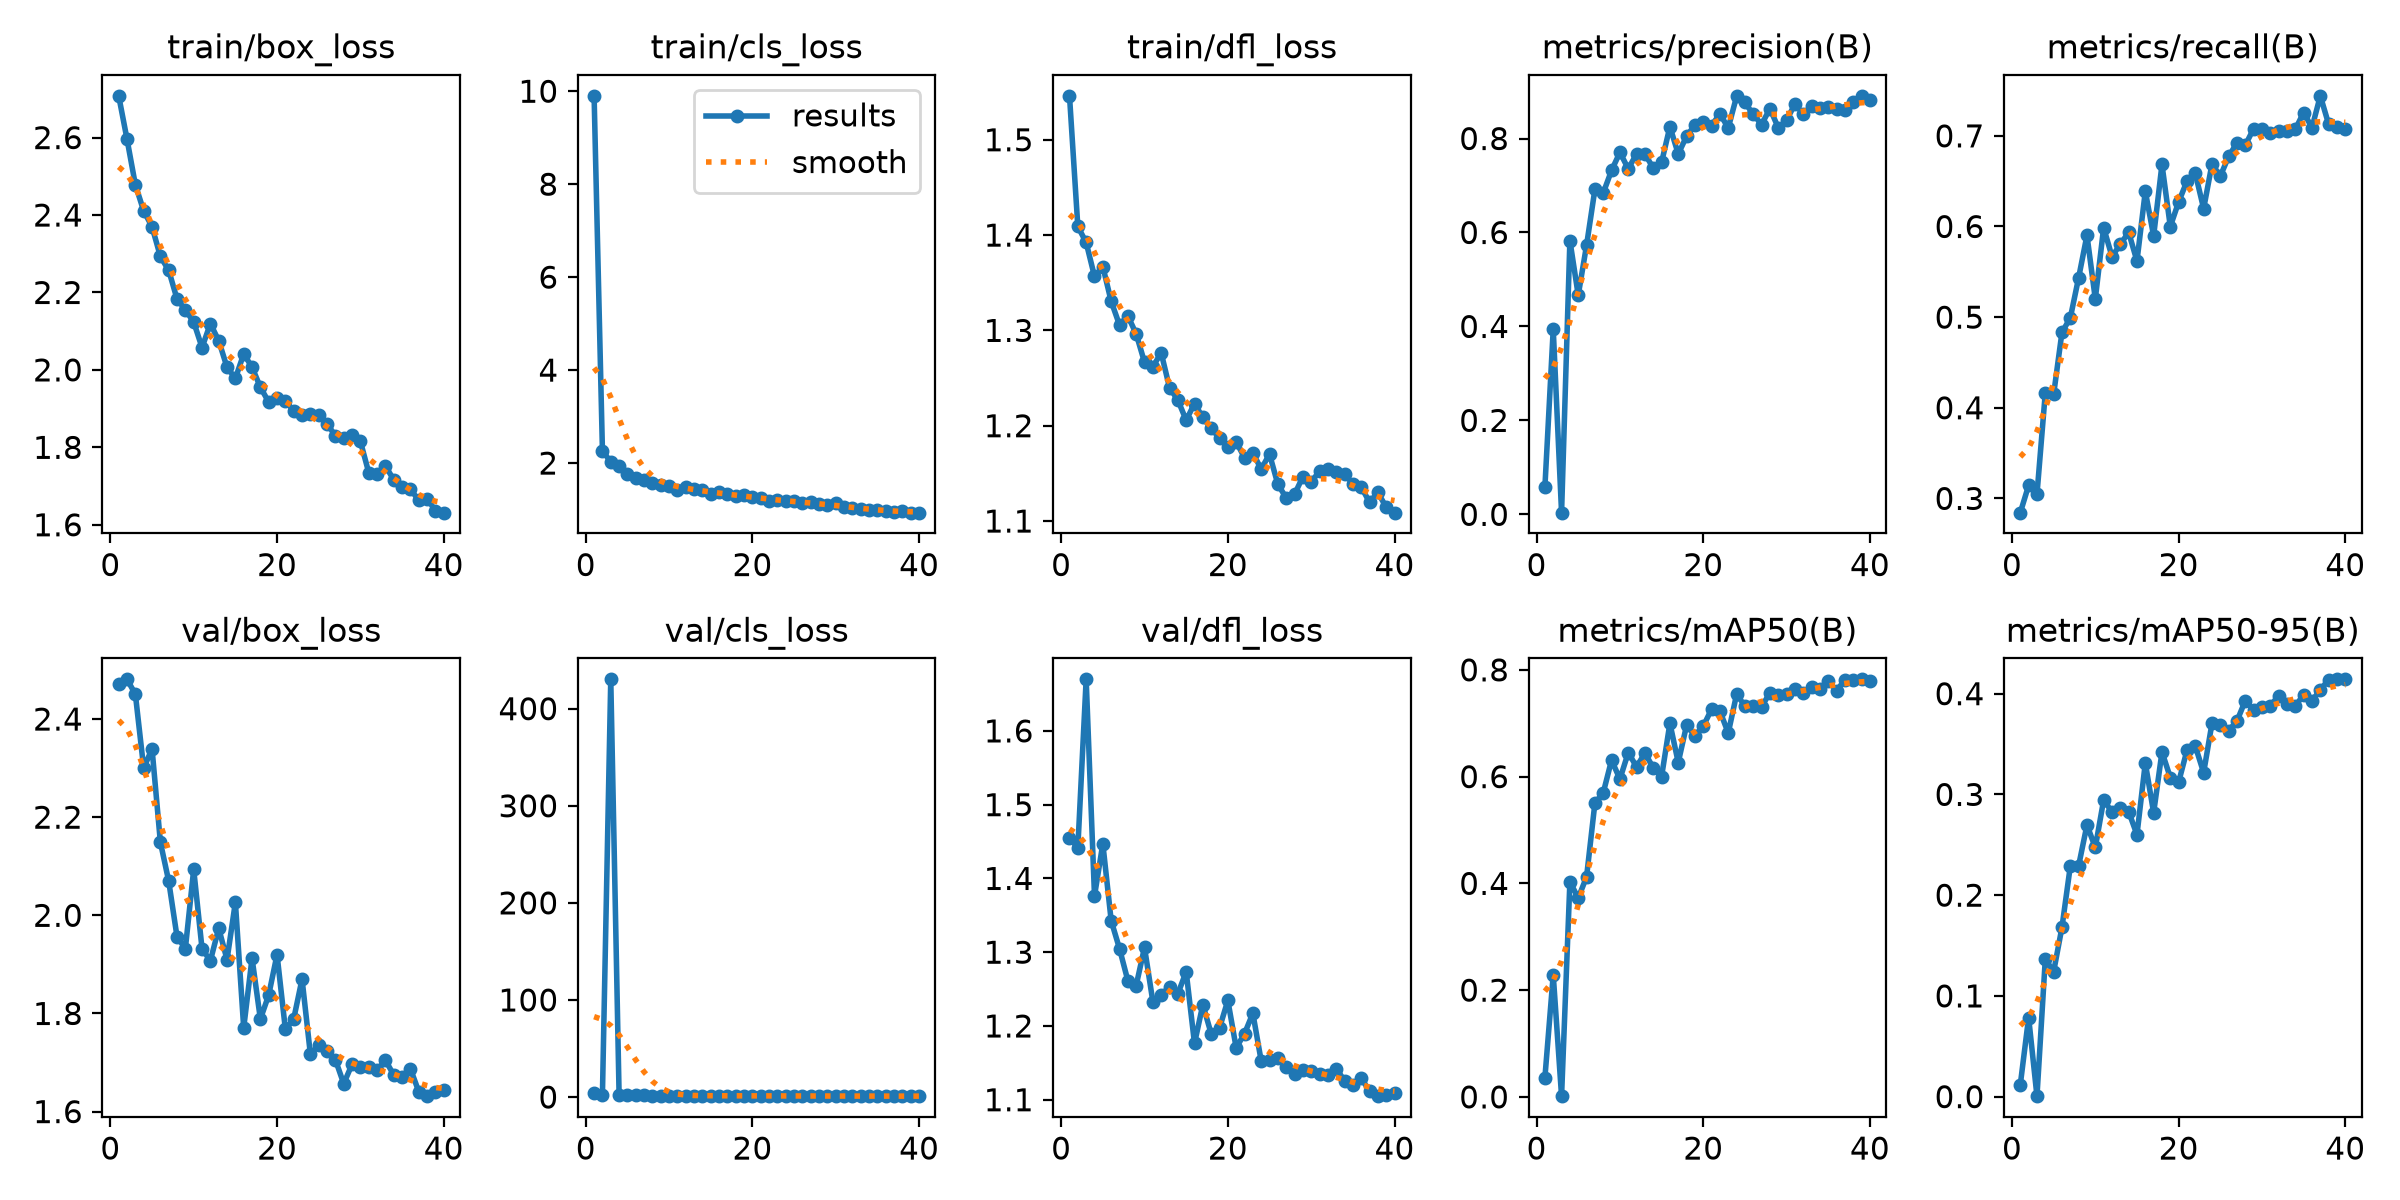

Data behind this chart, as committed beside it:
epoch, time, train/box_loss, train/cls_loss, train/dfl_loss, metrics/precision(B), metrics/recall(B), metrics/mAP50(B), metrics/mAP50-95(B), val/box_loss, val/cls_loss, val/dfl_loss, lr/pg0, lr/pg1, lr/pg2
1, 39.01, 2.708, 9.901, 1.546, 0.05807, 0.2843, 0.03595, 0.01181, 2.472, 3.981, 1.455, 0.0006605, 0.0006605, 0.0006605
2, 56.6, 2.596, 2.266, 1.409, 0.3941, 0.3144, 0.2286, 0.07854, 2.481, 2.474, 1.441, 0.001294, 0.001294, 0.001294
3, 74.83, 2.478, 2.023, 1.392, 0.00362, 0.3044, 0.00138, 0.00047, 2.451, 430.3, 1.67, 0.001895, 0.001895, 0.001895
4, 93.65, 2.411, 1.941, 1.357, 0.5829, 0.4164, 0.4029, 0.1366, 2.3, 2.224, 1.376, 0.001852, 0.001852, 0.001852
5, 111.3, 2.37, 1.775, 1.367, 0.4666, 0.4147, 0.3726, 0.1239, 2.34, 2.495, 1.447, 0.001802, 0.001802, 0.001802
6, 128.8, 2.293, 1.676, 1.331, 0.5729, 0.4833, 0.4122, 0.1681, 2.149, 1.831, 1.343, 0.001752, 0.001752, 0.001752
7, 146.1, 2.257, 1.64, 1.306, 0.6917, 0.4991, 0.5503, 0.2287, 2.07, 1.69, 1.305, 0.001703, 0.001703, 0.001703
8, 163.7, 2.183, 1.573, 1.315, 0.6842, 0.5435, 0.5696, 0.2292, 1.956, 1.598, 1.261, 0.001654, 0.001654, 0.001654
9, 181.6, 2.155, 1.534, 1.296, 0.7321, 0.5903, 0.631, 0.2696, 1.932, 1.565, 1.255, 0.001604, 0.001604, 0.001604
10, 202.9, 2.123, 1.5, 1.267, 0.7705, 0.5201, 0.5954, 0.2473, 2.094, 1.516, 1.306, 0.001554, 0.001554, 0.001554
11, 221.1, 2.058, 1.414, 1.262, 0.7358, 0.5987, 0.6449, 0.2944, 1.932, 1.384, 1.233, 0.001505, 0.001505, 0.001505
12, 244, 2.12, 1.492, 1.277, 0.767, 0.5669, 0.6184, 0.2827, 1.907, 1.429, 1.242, 0.001455, 0.001455, 0.001455
13, 262.5, 2.076, 1.442, 1.24, 0.7674, 0.5803, 0.6442, 0.2865, 1.974, 1.363, 1.253, 0.001406, 0.001406, 0.001406
14, 280.1, 2.007, 1.412, 1.227, 0.737, 0.5937, 0.6165, 0.283, 1.91, 1.405, 1.244, 0.001357, 0.001357, 0.001357
15, 306, 1.978, 1.325, 1.206, 0.7493, 0.5619, 0.5999, 0.26, 2.027, 1.39, 1.274, 0.001307, 0.001307, 0.001307
16, 328.4, 2.041, 1.368, 1.223, 0.8253, 0.6388, 0.7, 0.3312, 1.771, 1.248, 1.176, 0.001257, 0.001257, 0.001257
17, 346.4, 2.007, 1.326, 1.209, 0.7672, 0.5896, 0.6264, 0.2818, 1.913, 1.338, 1.229, 0.001208, 0.001208, 0.001208
18, 364.5, 1.955, 1.3, 1.197, 0.8047, 0.6684, 0.6962, 0.3421, 1.789, 1.171, 1.189, 0.001159, 0.001159, 0.001159
19, 382.7, 1.917, 1.305, 1.187, 0.829, 0.5999, 0.677, 0.3167, 1.838, 1.26, 1.197, 0.001109, 0.001109, 0.001109
20, 400.5, 1.928, 1.277, 1.177, 0.8347, 0.6271, 0.6945, 0.3122, 1.92, 1.291, 1.235, 0.001059, 0.001059, 0.001059
21, 418.5, 1.919, 1.24, 1.183, 0.8276, 0.65, 0.7263, 0.3438, 1.768, 1.24, 1.17, 0.00101, 0.00101, 0.00101
22, 436.1, 1.895, 1.192, 1.166, 0.8528, 0.6586, 0.7227, 0.3479, 1.789, 1.147, 1.19, 0.0009605, 0.0009605, 0.0009605
23, 454.4, 1.884, 1.209, 1.171, 0.8225, 0.6197, 0.6817, 0.3216, 1.87, 1.173, 1.217, 0.000911, 0.000911, 0.000911
24, 472.2, 1.887, 1.173, 1.155, 0.8895, 0.6689, 0.754, 0.3705, 1.717, 1.088, 1.153, 0.0008615, 0.0008615, 0.0008615
25, 490.8, 1.882, 1.189, 1.17, 0.8769, 0.6555, 0.7326, 0.3688, 1.736, 1.119, 1.154, 0.000812, 0.000812, 0.000812
26, 509.3, 1.861, 1.134, 1.139, 0.8513, 0.6773, 0.7329, 0.3634, 1.724, 1.109, 1.156, 0.0007625, 0.0007625, 0.0007625
27, 528.1, 1.83, 1.153, 1.124, 0.8297, 0.6923, 0.7313, 0.3729, 1.706, 1.152, 1.145, 0.000713, 0.000713, 0.000713
28, 547.8, 1.825, 1.127, 1.128, 0.8639, 0.6898, 0.7567, 0.3932, 1.657, 1.022, 1.134, 0.0006635, 0.0006635, 0.0006635
29, 565.7, 1.832, 1.105, 1.146, 0.8231, 0.7079, 0.7533, 0.3836, 1.696, 1.055, 1.141, 0.000614, 0.000614, 0.000614
30, 583.8, 1.816, 1.131, 1.141, 0.839, 0.7074, 0.7541, 0.3869, 1.691, 1.02, 1.138, 0.0005645, 0.0005645, 0.0005645
31, 600.4, 1.735, 1.061, 1.152, 0.8733, 0.7034, 0.7634, 0.3882, 1.692, 1.039, 1.134, 0.000515, 0.000515, 0.000515
32, 617.6, 1.731, 1.026, 1.154, 0.8521, 0.7057, 0.7558, 0.3977, 1.684, 0.9995, 1.133, 0.0004655, 0.0004655, 0.0004655
33, 634.4, 1.752, 1.021, 1.151, 0.87, 0.705, 0.7677, 0.3893, 1.705, 1.04, 1.142, 0.000416, 0.000416, 0.000416
34, 652.4, 1.716, 0.9886, 1.149, 0.8649, 0.7074, 0.7633, 0.3878, 1.675, 0.9859, 1.126, 0.0003665, 0.0003665, 0.0003665
35, 668.8, 1.697, 0.9872, 1.139, 0.8679, 0.7258, 0.7799, 0.3988, 1.67, 0.9719, 1.119, 0.000317, 0.000317, 0.000317
36, 684.5, 1.691, 0.9686, 1.136, 0.8626, 0.709, 0.761, 0.3928, 1.688, 0.9979, 1.13, 0.0002675, 0.0002675, 0.0002675
37, 700.3, 1.664, 0.9522, 1.12, 0.8614, 0.7441, 0.7814, 0.4038, 1.641, 0.9403, 1.111, 0.000218, 0.000218, 0.000218
38, 716.7, 1.667, 0.9588, 1.13, 0.8784, 0.7128, 0.7806, 0.4139, 1.631, 0.9335, 1.105, 0.0001685, 0.0001685, 0.0001685
39, 733.2, 1.637, 0.9327, 1.115, 0.8909, 0.7098, 0.7823, 0.4141, 1.64, 0.9271, 1.107, 0.000119, 0.000119, 0.000119
40, 751.2, 1.631, 0.9332, 1.109, 0.8811, 0.7074, 0.7797, 0.4142, 1.643, 0.9228, 1.109, 6.95e-05, 6.95e-05, 6.95e-05
